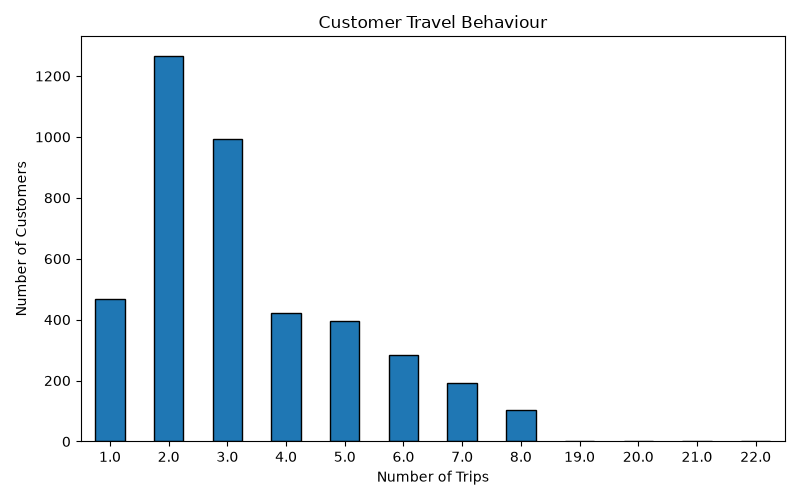

Data behind this chart, as committed beside it:
NumberOfTrips, count
1.0, 467
2.0, 1267
3.0, 993
4.0, 422
5.0, 396
6.0, 283
7.0, 193
8.0, 103
19.0, 1
20.0, 1
21.0, 1
22.0, 1
